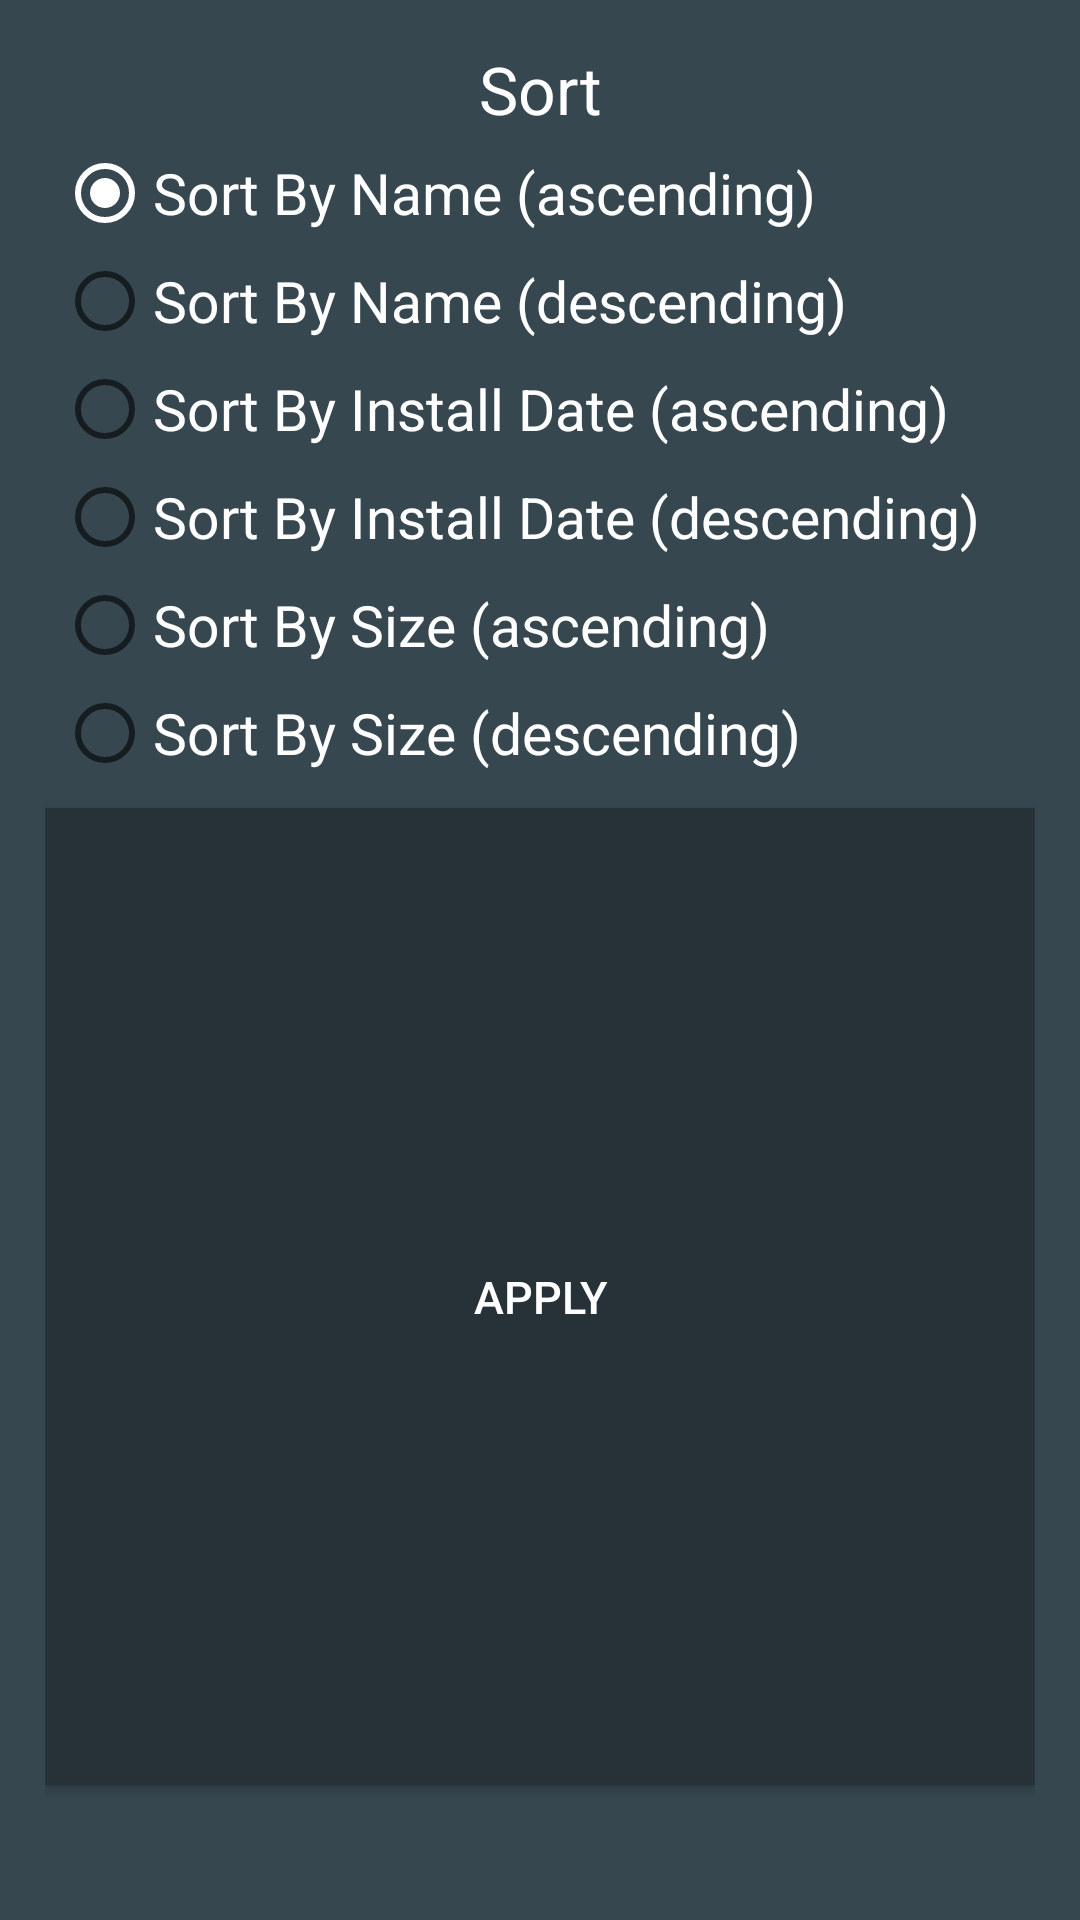

Android layout source for this screen:
<!-- AndroidManifest.xml: application theme AppTheme -->
<!-- res/layout/sort_dialog.xml -->
<?xml version="1.0" encoding="utf-8"?>

<LinearLayout xmlns:android="http://schemas.android.com/apk/res/android"
    android:layout_width="match_parent"
    android:layout_height="wrap_content"
    android:background="#37474f"
    android:orientation="vertical"
    android:padding="15dp">

    <TextView
        android:id="@+id/tv_itm"
        android:layout_width="match_parent"
        android:layout_height="wrap_content"
        android:text="Sort"
        android:textAlignment="center"
        android:textColor="#fff"
        android:textSize="22dp" />

    <RadioGroup
        android:id="@+id/rgroup"
        android:layout_width="match_parent"
        android:layout_height="wrap_content"
        android:layout_margin="2dp"
        android:orientation="vertical"
        android:textColor="#fff"
        android:textSize="19dp">

        <RadioButton
            android:id="@+id/name_ascending"
            android:layout_width="wrap_content"
            android:layout_height="wrap_content"
            android:layout_margin="2dp"
            android:checked="true"
            android:text="Sort By Name (ascending)"
            android:textColor="#fff"
            android:textSize="19dp" />

        <RadioButton
            android:id="@+id/name_descending"
            android:layout_width="wrap_content"
            android:layout_height="wrap_content"
            android:layout_margin="2dp"
            android:text="Sort By Name (descending)"
            android:textColor="#fff"
            android:textSize="19dp" />

        <RadioButton
            android:id="@+id/date_ascending"
            android:layout_width="wrap_content"
            android:layout_height="wrap_content"
            android:layout_margin="2dp"
            android:text="Sort By Install Date (ascending)"
            android:textColor="#fff"
            android:textSize="19dp" />

        <RadioButton
            android:id="@+id/date_descending"
            android:layout_width="wrap_content"
            android:layout_height="wrap_content"
            android:layout_margin="2dp"
            android:text="Sort By Install Date (descending)"
            android:textColor="#fff"
            android:textSize="19dp" />

        <RadioButton
            android:id="@+id/size_ascending"
            android:layout_width="wrap_content"
            android:layout_height="wrap_content"
            android:layout_margin="2dp"
            android:text="Sort By Size (ascending)"
            android:textColor="#fff"
            android:textSize="19dp" />

        <RadioButton
            android:id="@+id/size_descending"
            android:layout_width="wrap_content"
            android:layout_height="wrap_content"
            android:layout_margin="2dp"
            android:text="Sort By Size (descending)"
            android:textColor="#fff"
            android:textSize="19dp" />
    </RadioGroup>

    <Button
        android:id="@+id/btnApply"
        android:layout_width="match_parent"
        android:layout_height="match_parent"
        android:layout_marginTop="5dp"
        android:layout_marginBottom="30dp"
        android:background="#263238"
        android:text="Apply"
        android:textColor="#fff"
        android:textSize="15dp" />
</LinearLayout>
<!-- resources referenced by this layout -->
<resources>
  <style name="AppTheme" parent="Theme.AppCompat.Light.DarkActionBar">
          
          <item name="colorPrimary">@color/colorPrimary</item>
          <item name="colorPrimaryDark">@color/colorPrimaryDark</item>
          <item name="colorAccent">@color/colorAccent</item>
          <item name="android:navigationBarColor" tools:targetApi="lollipop">@color/colorPrimary
          </item>
  
      </style>
  <color name="colorPrimary">#37474f</color>
  <color name="colorPrimaryDark">#263238</color>
  <color name="colorAccent">#ffffff</color>
</resources>
